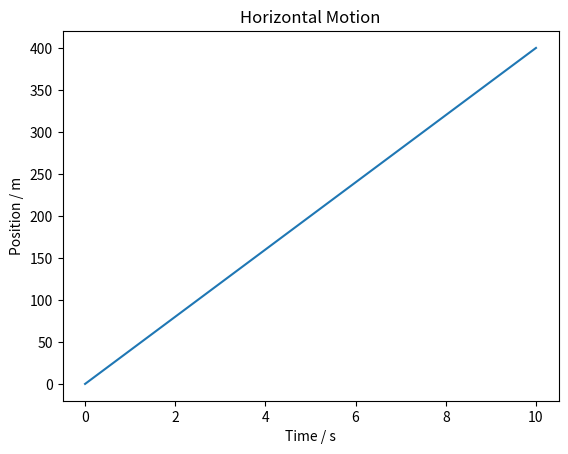

This chart was generated by the following Python code:
# -*- coding: utf-8 -*-
"""
Created on Thu Jan  7 20:02:11 2016
用欧拉法模拟物体的水平运动
@author: nightwing
"""

import matplotlib.pyplot as plt

v = 40.0   #物体初始速度
x = 0.0    #物体初始位置
t = 0      #初始时间
dt = 0.01  #时间间隔
t_max = 10 #截止时间
time = []  #此列表存储时间
posi = []  #此列表存储位移

#---欧拉法计算物体位置----
while t <= t_max:
    posi.append(x)
    time.append(t)
    x += v * dt
    t += dt

#------------绘图-------------    
plt.title("Horizontal Motion")
plt.xlabel("Time / s")
plt.ylabel("Position / m")
plt.plot(time, posi)
plt.show()    